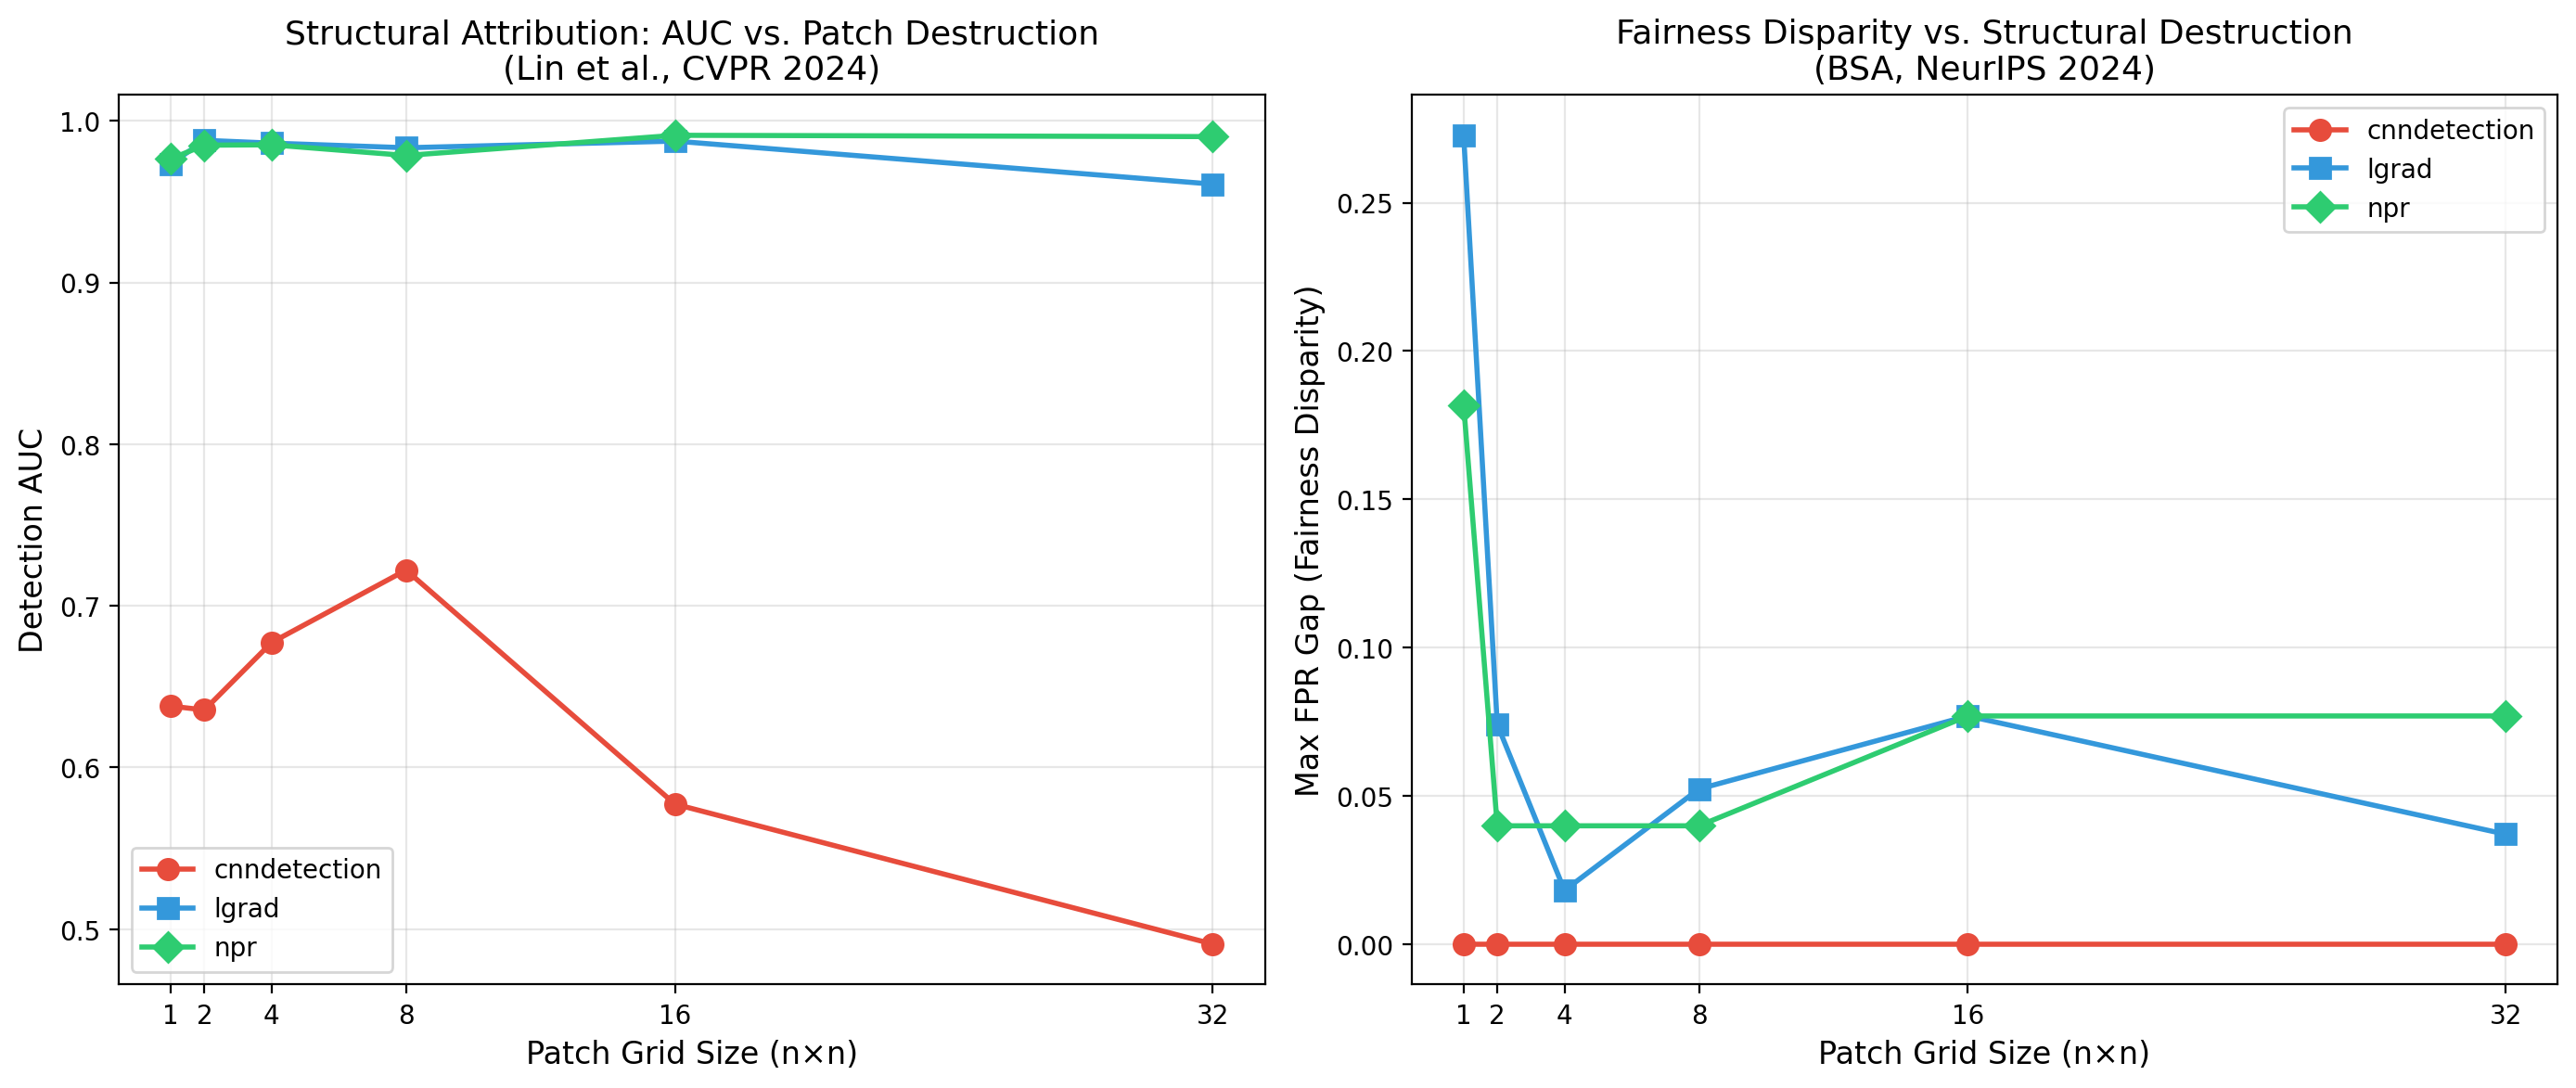

Data behind this chart, as committed beside it:
patch_n, detector, auc, fpr_gap
1, cnndetection, 0.638, 0.0
1, lgrad, 0.9732, 0.2727
1, npr, 0.9765, 0.1818
2, cnndetection, 0.6356, 0.0
2, lgrad, 0.9879, 0.07407
2, npr, 0.9849, 0.03989
4, cnndetection, 0.6773, 0.0
4, lgrad, 0.9862, 0.0181
4, npr, 0.9852, 0.03989
8, cnndetection, 0.7221, 0.0
8, lgrad, 0.9833, 0.05229
8, npr, 0.9786, 0.03989
16, cnndetection, 0.5773, 0.0
16, lgrad, 0.9875, 0.07692
16, npr, 0.991, 0.07692
32, cnndetection, 0.4908, 0.0
32, lgrad, 0.9608, 0.03704
32, npr, 0.9902, 0.07692
